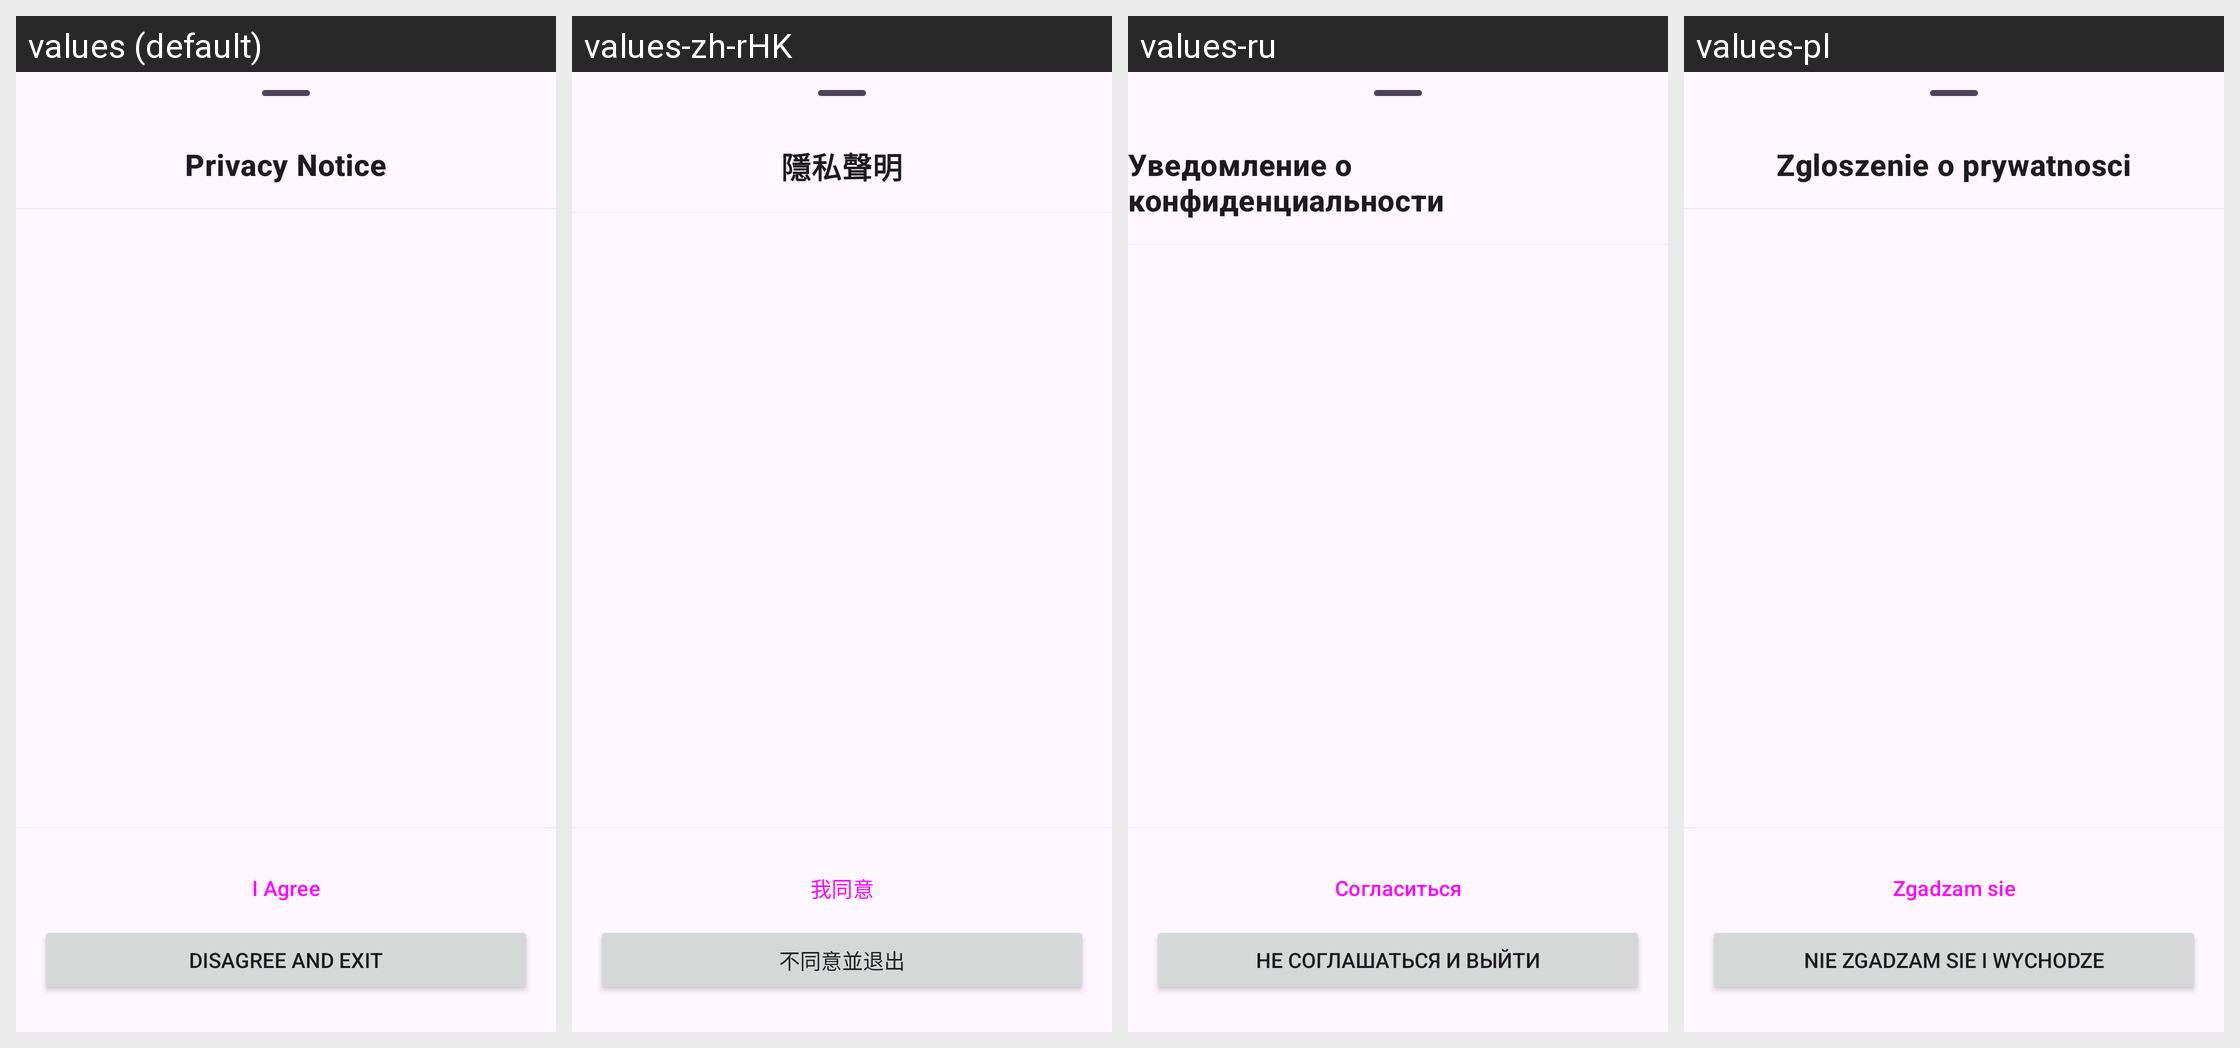

Here is an Android app screen in its default locale and in the app's own translations. Write out the translated-string differences for the strings that appear on this screen.
Android screen res/layout/fragment_eula.xml rendered under 4 locales, left to right: values (default), values-zh-rHK, values-ru, values-pl. Device: Nexus 5 (rendered at 1080×1920; each locale shown at half size, 540×960, under a caption strip naming it); theme Theme.Catalog.Purple.
Other locales in the repository, not shown: values-ar, values-de, values-de-rDE, values-es, values-fa, values-fr, values-hi, values-in, values-it, values-ja, values-ko, values-ml, values-ms, values-pt, values-ro, values-th, values-tr, values-uk, values-vi, values-vi-rVN, values-zh, values-zh-rCN, values-zh-rTW.
Strings drawn on this screen, with the default value and each locale's value (text and hints the layout hard-codes, and strings that could not be matched under every locale, appear in the picture but are not listed):

privacy_title
  values: Privacy Notice
  values-zh-rHK: 隱私聲明
  values-ru: Уведомление о конфиденциальности
  values-pl: Zgloszenie o prywatnosci

privacy_agree
  values: I Agree
  values-zh-rHK: 我同意
  values-ru: Согласиться
  values-pl: Zgadzam sie

privacy_disagree
  values: Disagree and Exit
  values-zh-rHK: 不同意並退出
  values-ru: Не соглашаться и выйти
  values-pl: Nie zgadzam sie i wychodze
